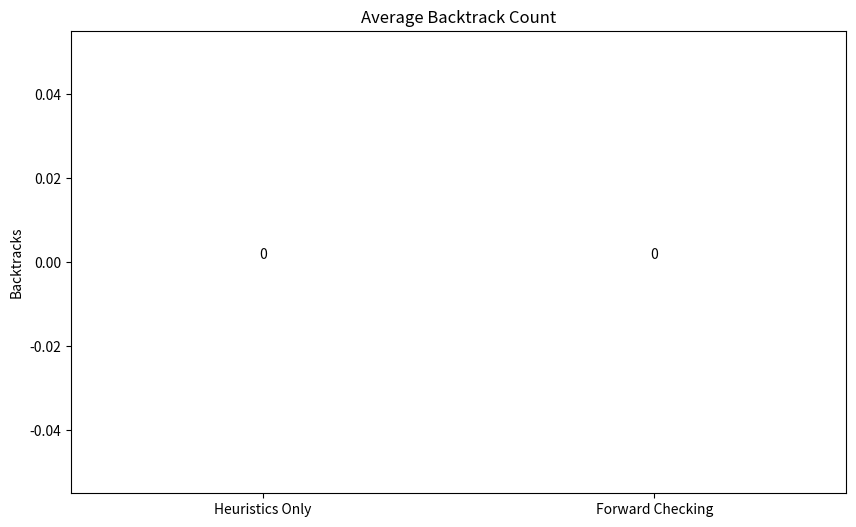
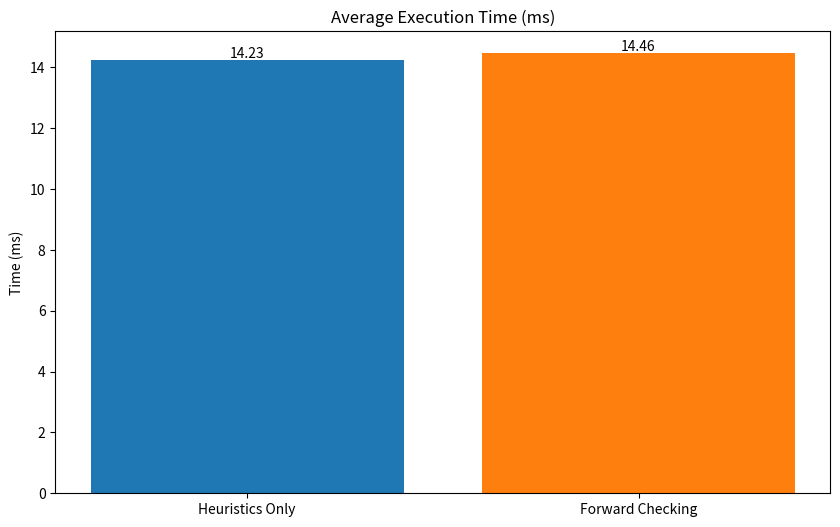
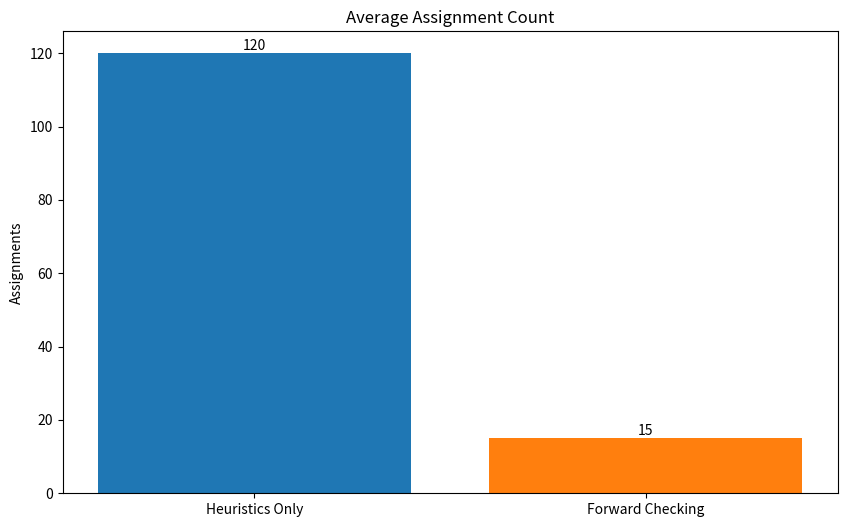

Generate these figures, in order, with matplotlib:
"""
CSP.py
To run: python3 CSP.py
This will also generate graph PNG files.
"""

import random
import time
import matplotlib.pyplot as plt # Import the plotting library
import numpy as np

NUM_TRIALS = 50

# --- CSP Problem Definition ---
class TimetableCSP:
    def __init__(self):
        self.num_courses = 15
        self.num_teachers = 5
        self.num_groups = 4
        self.num_rooms = 5
        self.num_slots = 20  # 5 days * 4 slots

        # Variables: Courses to be scheduled
        self.variables = [f'Course_{i}' for i in range(self.num_courses)]

        # Domains: (Room, Slot) tuples
        self.domains = {var: [] for var in self.variables}
        
        # Constraints
        self.constraints = {}
        self.teacher_of_course = {}
        self.group_of_course = {}

        self.setup_problem()

    def setup_problem(self):
        # 1. Setup Domains and basic unary constraints
        rooms = [(f'R{r}', 'Large' if r < 3 else 'Small') for r in range(self.num_rooms)]
        slots = [f'Slot_{s}' for s in range(self.num_slots)]
        
        course_sizes = {}
        for var in self.variables:
            course_sizes[var] = 'Large' if random.random() > 0.3 else 'Small'

        for var in self.variables:
            for room, capacity in rooms:
                if capacity == 'Large' or course_sizes[var] == 'Small':
                    for slot in slots:
                        self.domains[var].append((room, slot))

        # 2. Setup Binary Constraints (Teachers and Groups)
        courses_per_teacher = self.num_courses // self.num_teachers
        for i in range(self.num_teachers):
            teacher = f'Teacher_{i}'
            for j in range(courses_per_teacher):
                self.teacher_of_course[self.variables[i * courses_per_teacher + j]] = teacher
        
        courses_per_group = self.num_courses // self.num_groups
        for i in range(self.num_groups):
            group = f'Group_{i}'
            for j in range(courses_per_group):
                self.group_of_course[self.variables[i * courses_per_group + j]] = group

    def is_consistent(self, var, value, assignment):
        """Check if a value for a var is consistent with the assignment."""
        (room, slot) = value
        
        for assigned_var, assigned_value in assignment.items():
            (assigned_room, assigned_slot) = assigned_value

            # 1. Room Exclusivity
            if room == assigned_room and slot == assigned_slot:
                return False

            # 2. Teacher Conflict
            if self.teacher_of_course.get(var) == self.teacher_of_course.get(assigned_var) and slot == assigned_slot:
                return False
            
            # 3. Student Group Conflict
            if self.group_of_course.get(var) == self.group_of_course.get(assigned_var) and slot == assigned_slot:
                return False
        
        return True

# --- Heuristics ---
def mrv(variables, domains, assignment):
    """Minimum Remaining Values (MRV) heuristic."""
    unassigned = [v for v in variables if v not in assignment]
    if not unassigned:
        return None
    
    return min(unassigned, key=lambda v: len(domains[v]))

def lcv(var, domains, assignment, csp):
    """Least Constraining Value (LCV) heuristic."""
    def num_conflicts(value):
        conflicts = 0
        for other_var in [v for v in csp.variables if v not in assignment and v != var]:
            # Check only for values still in the *current* domain
            for other_value in domains[other_var]:
                # Simplified check: Assumes 'is_consistent' can check two {var:val} pairs
                # This is a basic LCV, a more complex one would be more precise
                if other_value == value: # Simplified conflict check
                    conflicts += 1
        return conflicts

    return sorted(domains[var], key=num_conflicts)


# --- Backtracking Solver ---
class BacktrackingSolver:
    def __init__(self, csp):
        self.csp = csp
        self.stats = {'backtracks': 0, 'assignments': 0}

    def solve(self, forward_checking=False):
        self.stats = {'backtracks': 0, 'assignments': 0}
        
        # Make a deep copy of domains to modify
        domains = {var: list(self.csp.domains[var]) for var in self.csp.variables}
        
        result = self._backtrack({}, domains, forward_checking)
        return result, self.stats

    def _backtrack(self, assignment, domains, forward_checking):
        if len(assignment) == len(self.csp.variables):
            return assignment  # Solution found

        var = mrv(self.csp.variables, domains, assignment)
        if var is None:
            return assignment # Should be caught by the check above, but as a fallback

        # Get values ordered by LCV
        ordered_values = lcv(var, domains, assignment, self.csp)
        
        for value in ordered_values:
            self.stats['assignments'] += 1
            if self.csp.is_consistent(var, value, assignment):
                
                # --- Forward Checking Logic ---
                if forward_checking:
                    # Keep track of the domains we are about to prune
                    pruned_domains = {v: [] for v in self.csp.variables}
                    
                    # 1. Look ahead and prune
                    domain_wipeout = False
                    for other_var in [v for v in self.csp.variables if v not in assignment and v != var]:
                        for other_value in domains[other_var]:
                            # Check for conflicts with the new assignment {var: value}
                            if not self.csp.is_consistent(other_var, other_value, {var: value}):
                                pruned_domains[other_var].append(other_value)
                        
                        # Remove the pruned values
                        for val_to_remove in pruned_domains[other_var]:
                            if val_to_remove in domains[other_var]:
                                domains[other_var].remove(val_to_remove)
                        
                        # 2. Check for domain wipeout
                        if not domains[other_var]:
                            domain_wipeout = True
                            break # No point checking others
                    
                    # 3. If no wipeout, recurse
                    if not domain_wipeout:
                        assignment[var] = value
                        result = self._backtrack(assignment, domains, forward_checking)
                        if result:
                            return result
                    
                    # 4. If we backtracked (or had wipeout), restore pruned domains
                    for v, values in pruned_domains.items():
                        domains[v].extend(values)

                # --- Standard Backtracking (No Forward Check) ---
                else:
                    assignment[var] = value
                    result = self._backtrack(assignment, domains, forward_checking)
                    if result:
                        return result

                # If result was None (failure) or we're restoring
                if var in assignment:
                    del assignment[var]

        self.stats['backtracks'] += 1
        return None

# --- Main Experiment Loop ---
def run_experiment():
    results = {
        'heuristic': {'times': [], 'backtracks': [], 'assignments': []},
        'fc': {'times': [], 'backtracks': [], 'assignments': []}
    }
    
    print(f"Running {NUM_TRIALS} trials for CSP...")
    
    for i in range(NUM_TRIALS):
        csp = TimetableCSP()
        solver_heuristic = BacktrackingSolver(csp)
        solver_fc = BacktrackingSolver(csp) # Need a separate instance

        # --- Method A: Heuristics Only ---
        start_time = time.perf_counter()
        solution, stats = solver_heuristic.solve(forward_checking=False)
        end_time = time.perf_counter()
        
        if solution:
            results['heuristic']['times'].append((end_time - start_time) * 1000)
            results['heuristic']['backtracks'].append(stats['backtracks'])
            results['heuristic']['assignments'].append(stats['assignments'])

        # --- Method B: Forward Checking + Heuristics ---
        start_time = time.perf_counter()
        solution_fc, stats_fc = solver_fc.solve(forward_checking=True)
        end_time = time.perf_counter()

        if solution_fc:
            results['fc']['times'].append((end_time - start_time) * 1000)
            results['fc']['backtracks'].append(stats_fc['backtracks'])
            results['fc']['assignments'].append(stats_fc['assignments'])
        
        if not solution or not solution_fc:
            print(f"Trial {i+1} failed to find a solution, retrying...")
            # This is a basic way to handle it; a more robust way would be needed
        else:
            print(f"Trial {i+1}/{NUM_TRIALS} complete.")

    # --- Calculate Averages ---
    avg_results = {
        'labels': ['Heuristics Only', 'Forward Checking'],
        'time': [
            np.mean(results['heuristic']['times']),
            np.mean(results['fc']['times'])
        ],
        'backtracks': [
            np.mean(results['heuristic']['backtracks']),
            np.mean(results['fc']['backtracks'])
        ],
        'assignments': [
            np.mean(results['heuristic']['assignments']),
            np.mean(results['fc']['assignments'])
        ]
    }
    
    print("\n--- Final CSP Results (Averaged) ---")
    print(f"Method: {avg_results['labels'][0]}")
    print(f"  Avg. Time (ms): {avg_results['time'][0]:.2f}")
    print(f"  Avg. Backtracks: {avg_results['backtracks'][0]:.2f}")
    print(f"  Avg. Assignments: {avg_results['assignments'][0]:.2f}")
    
    print(f"\nMethod: {avg_results['labels'][1]}")
    print(f"  Avg. Time (ms): {avg_results['time'][1]:.2f}")
    print(f"  Avg. Backtracks: {avg_results['backtracks'][1]:.2f}")
    print(f"  Avg. Assignments: {avg_results['assignments'][1]:.2f}")
    
    return avg_results

# --- Plotting Function ---
def create_graphs(results):
    print("\nGenerating graphs...")
    
    # --- Graph 1: Average Backtrack Count ---
    plt.figure(figsize=(10, 6))
    bars = plt.bar(results['labels'], results['backtracks'], color=['#1f77b4', '#ff7f0e'])
    plt.title('Average Backtrack Count')
    plt.ylabel('Backtracks')
    # Use a log scale if the difference is huge, otherwise linear
    if results['backtracks'][0] / (results['backtracks'][1] + 1) > 50: # +1 to avoid div by zero
        plt.yscale('log')
        plt.ylabel('Backtracks (Log Scale)')
    
    plt.bar_label(bars, fmt='%.0f')
    plt.savefig('csp_backtracks_graph.png')
    print("Saved csp_backtracks_graph.png")

    # --- Graph 2: Average Execution Time ---
    plt.figure(figsize=(10, 6))
    bars = plt.bar(results['labels'], results['time'], color=['#1f77b4', '#ff7f0e'])
    plt.title('Average Execution Time (ms)')
    plt.ylabel('Time (ms)')
    plt.bar_label(bars, fmt='%.2f')
    plt.savefig('csp_time_graph.png')
    print("Saved csp_time_graph.png")

    # --- Graph 3: Average Assignment Count ---
    plt.figure(figsize=(10, 6))
    bars = plt.bar(results['labels'], results['assignments'], color=['#1f77b4', '#ff7f0e'])
    plt.title('Average Assignment Count')
    plt.ylabel('Assignments')
    if results['assignments'][0] / (results['assignments'][1] + 1) > 50:
        plt.yscale('log')
        plt.ylabel('Assignments (Log Scale)')
    plt.bar_label(bars, fmt='%.0f')
    plt.savefig('csp_assignments_graph.png')
    print("Saved csp_assignments_graph.png")


if __name__ == "__main__":
    final_results = run_experiment()
    create_graphs(final_results)